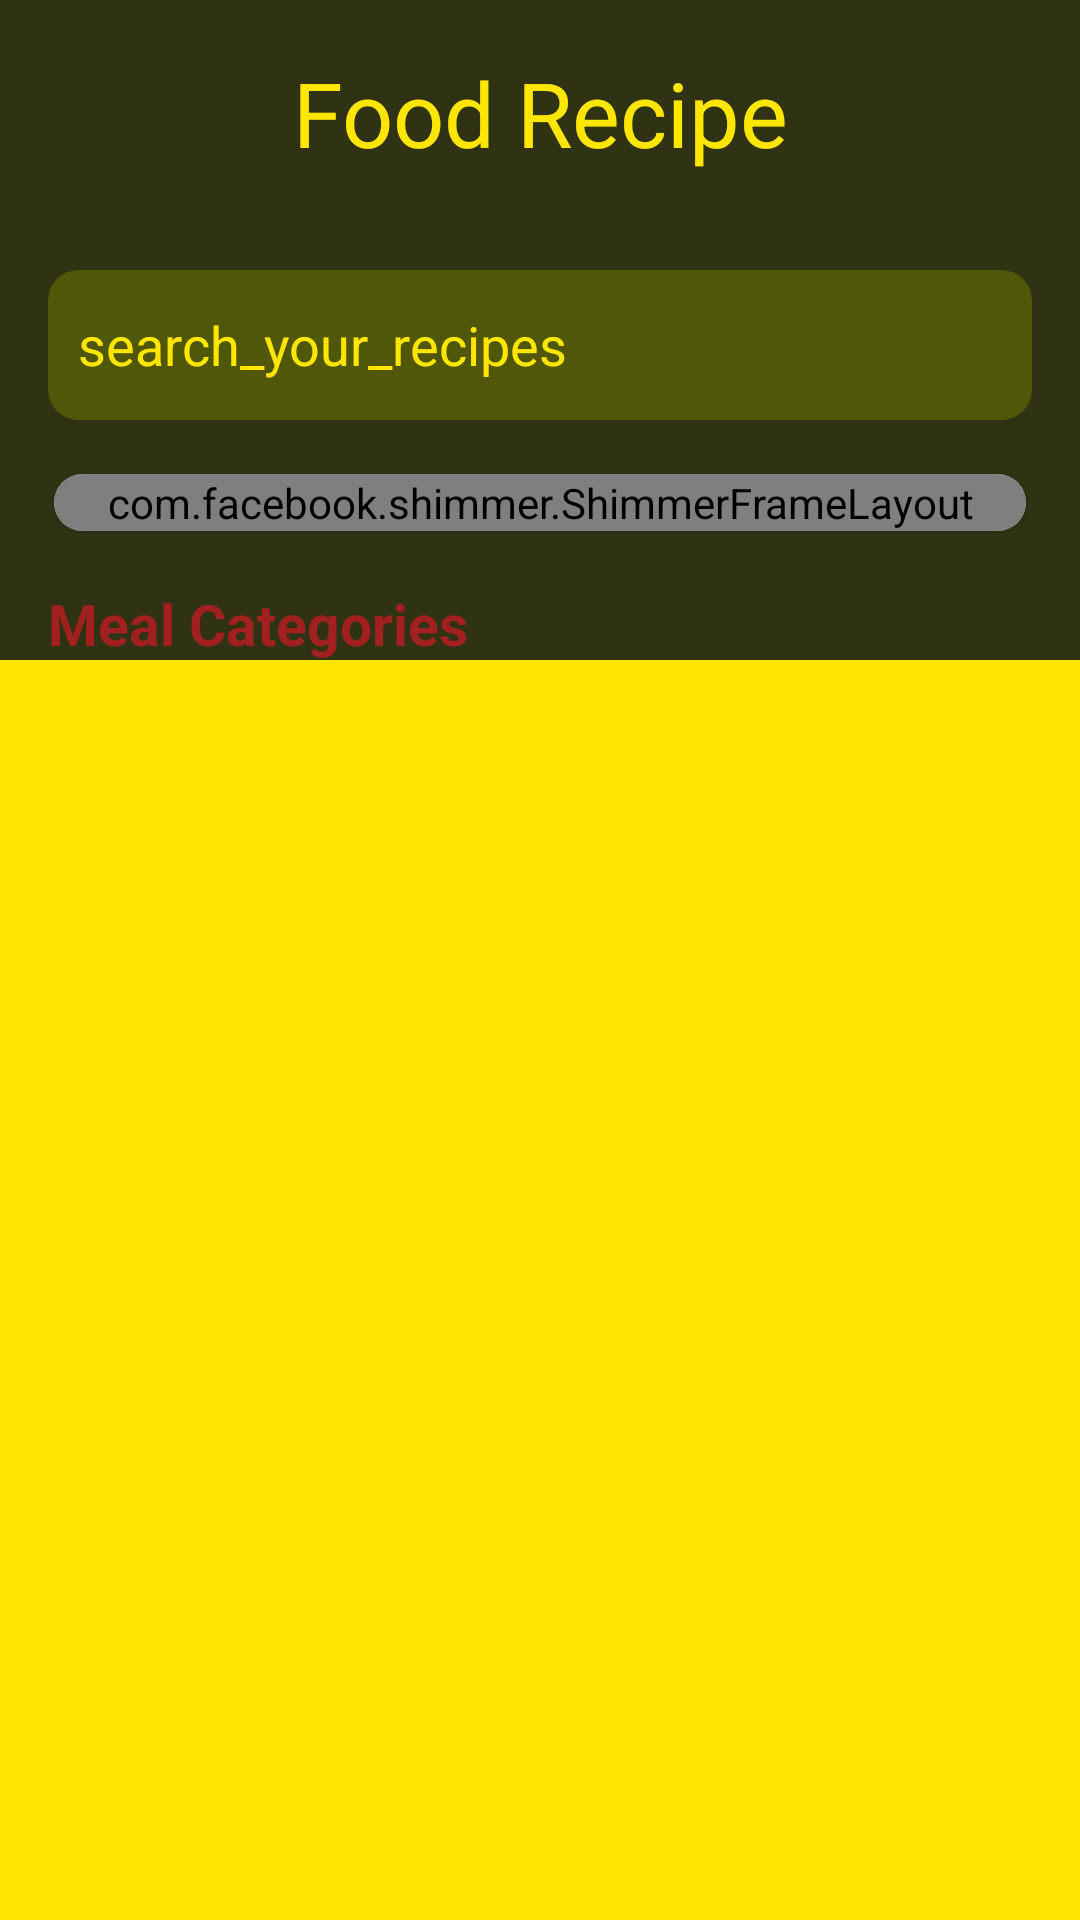

Here is an Android app screen rendered from its layout file. Give the layout XML and the strings, colors and styles it references.
<!-- AndroidManifest.xml: application theme AppTheme -->
<!-- res/layout/home.xml -->
<?xml version="1.0" encoding="utf-8"?>
<androidx.constraintlayout.widget.ConstraintLayout
    xmlns:android="http://schemas.android.com/apk/res/android"
    xmlns:app="http://schemas.android.com/apk/res-auto"
    xmlns:tools="http://schemas.android.com/tools"
    android:layout_width="match_parent"
    android:layout_height="match_parent"
    tools:context=".MainActivity">

    <androidx.core.widget.NestedScrollView
        app:layout_behavior="@string/appbar_scrolling_view_behavior"
        android:fillViewport="true"
        android:layout_width="match_parent"
        android:layout_height="match_parent"
        android:background="@color/colorPrimary">
        <RelativeLayout
            android:id="@+id/headerView"
            android:orientation="vertical"
            android:layout_width="match_parent"
            android:layout_height="300dp">
          <TextView
              android:layout_width="match_parent"
              android:layout_height="220dp"
              android:background="#303313"
              />
            <TextView
                android:id="@+id/nav_name"
                android:layout_width="match_parent"
                android:layout_height="75dp"
                android:gravity="center"
                android:text="Food Recipe"
                android:textAlignment="center"
                android:textColor="@color/colorPrimary"
                android:textSize="30sp"
                app:fontFamily="@font/aladin"
                tools:ignore="MissingConstraints" />
            <androidx.cardview.widget.CardView
                android:id="@+id/cardSearch"
                android:layout_marginLeft="16dp"
                android:layout_marginRight="16dp"
                android:layout_marginTop="15dp"
                app:cardBackgroundColor="#505708"
                android:layout_below="@+id/nav_name"
                android:layout_width="match_parent"
                android:layout_height="wrap_content"
                app:cardCornerRadius="10dp"
                app:cardElevation="0dp">
                <EditText
                    android:background="@null"
                    android:layout_width="match_parent"
                    android:layout_height="50dp"
                    android:padding="10dp"
                    android:text="search_your_recipes"
                    android:textColor="@color/colorPrimary"
                    android:gravity="center_vertical"
                    android:drawableLeft="@drawable/ic_search_primary_light"
                    android:drawableStart="@drawable/ic_search_primary_light"
                    android:drawablePadding="10dp"
                    />

            </androidx.cardview.widget.CardView>

            <androidx.viewpager.widget.ViewPager
                android:id="@+id/viewpagerhead"
                android:layout_width="match_parent"
                android:layout_height="166dp"
                android:layout_below="@+id/cardSearch"
                android:layout_marginTop="10dp"
                android:clipToPadding="false"
                android:foregroundGravity="center"
                android:overScrollMode="never"

                />
            <include android:id="@+id/shimmerMeal"
                layout="@layout/item_view_pager_header_shimmer"/>
            <TextView
                android:layout_below="@+id/shimmerMeal"
                android:id="@+id/tittlecategories"
                android:layout_width="match_parent"
                android:layout_height="wrap_content"
                android:textStyle="bold"
                android:layout_marginLeft="16dp"
                android:layout_marginRight="16dp"
                android:text="Meal Categories"
                android:textSize="19sp"
                android:textColor="#A32020"/>
            <androidx.recyclerview.widget.RecyclerView
                android:id="@+id/recyclerview"
                android:layout_width="match_parent"
                android:layout_height="match_parent"
                android:scrollbars="none"
                android:layout_below="@id/tittlecategories"
                android:layout_marginTop="16dp"
                android:layout_marginBottom="60dp"
                android:layout_marginRight="8dp"
                android:layout_marginLeft="8dp"
                />

        </RelativeLayout>
    </androidx.core.widget.NestedScrollView>

</androidx.constraintlayout.widget.ConstraintLayout>
<!-- res/layout/item_view_pager_header_shimmer.xml (included above) -->
<?xml version="1.0" encoding="utf-8"?>
<FrameLayout
    xmlns:android="http://schemas.android.com/apk/res/android"
    xmlns:app="http://schemas.android.com/apk/res-auto"
    android:layout_width="match_parent"
    android:layout_height="wrap_content"
    android:layout_below="@id/cardSearch"
    android:layout_margin="10dp" >

    <androidx.cardview.widget.CardView
        android:layout_width="match_parent"
        android:layout_height="wrap_content"
       android:layout_margin="8dp"
        app:cardCornerRadius="20dp"
        app:cardElevation="1dp">
        <com.facebook.shimmer.ShimmerFrameLayout
            android:id="@+id/shimmer_view_container2"
            android:layout_width="match_parent"
            android:layout_height="match_parent">
            <RelativeLayout
                android:background="#CEBBBB"
                android:layout_width="match_parent"
                android:layout_height="150dp">

                <ImageView
                    android:id="@+id/imagehead"
                    android:layout_width="match_parent"
                    android:layout_height="200dp"
                    android:scaleType="centerCrop"
                    android:src="@drawable/steak" />

                <TextView
                    android:id="@+id/tittlehead"
                    android:layout_width="216dp"
                    android:textStyle="bold"
                    android:layout_height="wrap_content"
                    android:layout_below="@+id/imagehead"
                    android:layout_marginLeft="16dp"
                    android:layout_marginTop="-36dp"
                    android:text="STEAK"
                    android:textColor="#978080"
                    android:textSize="20sp" />


            </RelativeLayout>
        </com.facebook.shimmer.ShimmerFrameLayout>
    </androidx.cardview.widget.CardView>

</FrameLayout>
<!-- resources referenced by this layout -->
<resources>
  <color name="colorPrimary">#FFE600</color>
  <!-- drawable steak: jpg bitmap (drawable, 228323 bytes) -->
  <style name="AppTheme" parent="Theme.AppCompat.Light.NoActionBar">
          
          <item name="colorPrimary">@color/colorPrimary</item>
          <item name="colorPrimaryDark">@color/colorPrimaryDark</item>
          <item name="colorAccent">@color/colorAccent</item>
      </style>
  <color name="colorPrimaryDark">#00574B</color>
  <color name="colorAccent">#D81B60</color>
</resources>
